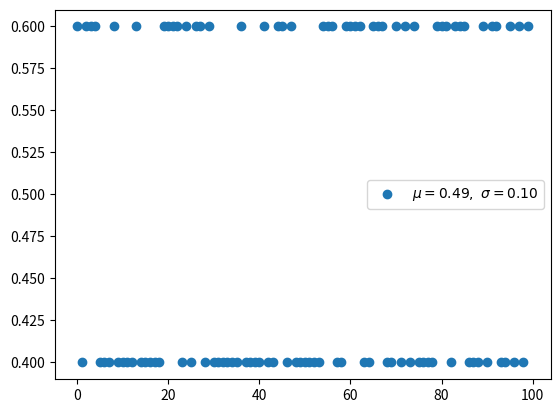

The script that saved this image: (Note: this script raises an exception after producing the figure.)
# 伯努利分布（离散型）
# 伯努利分布并不考虑先验概率 P(X)，它是单个二值随机变量的分布。它由单个参数φ∈ [0, 1] 控制，φ 给出了随机变量等于 1 的概率。我们使用二元交叉熵函数实现二元分类，它的形式与对伯努利分布取负对数是一致的。
import random
import numpy as np
from matplotlib import pyplot as plt

def bernoulli(p, k):
    return p if k else 1 - p

n_experiment = 100
p = 0.6
x = np.arange(n_experiment)
y = []
for _ in range(n_experiment):
    pick = bernoulli(p, k=bool(random.getrandbits(1)))
    y.append(pick)

u, s = np.mean(y), np.std(y)
plt.scatter(x, y, label=r'$\mu=%.2f,\ \sigma=%.2f$' % (u, s))
plt.legend()
plt.savefig('graph/bernoulli.png')
plt.show()